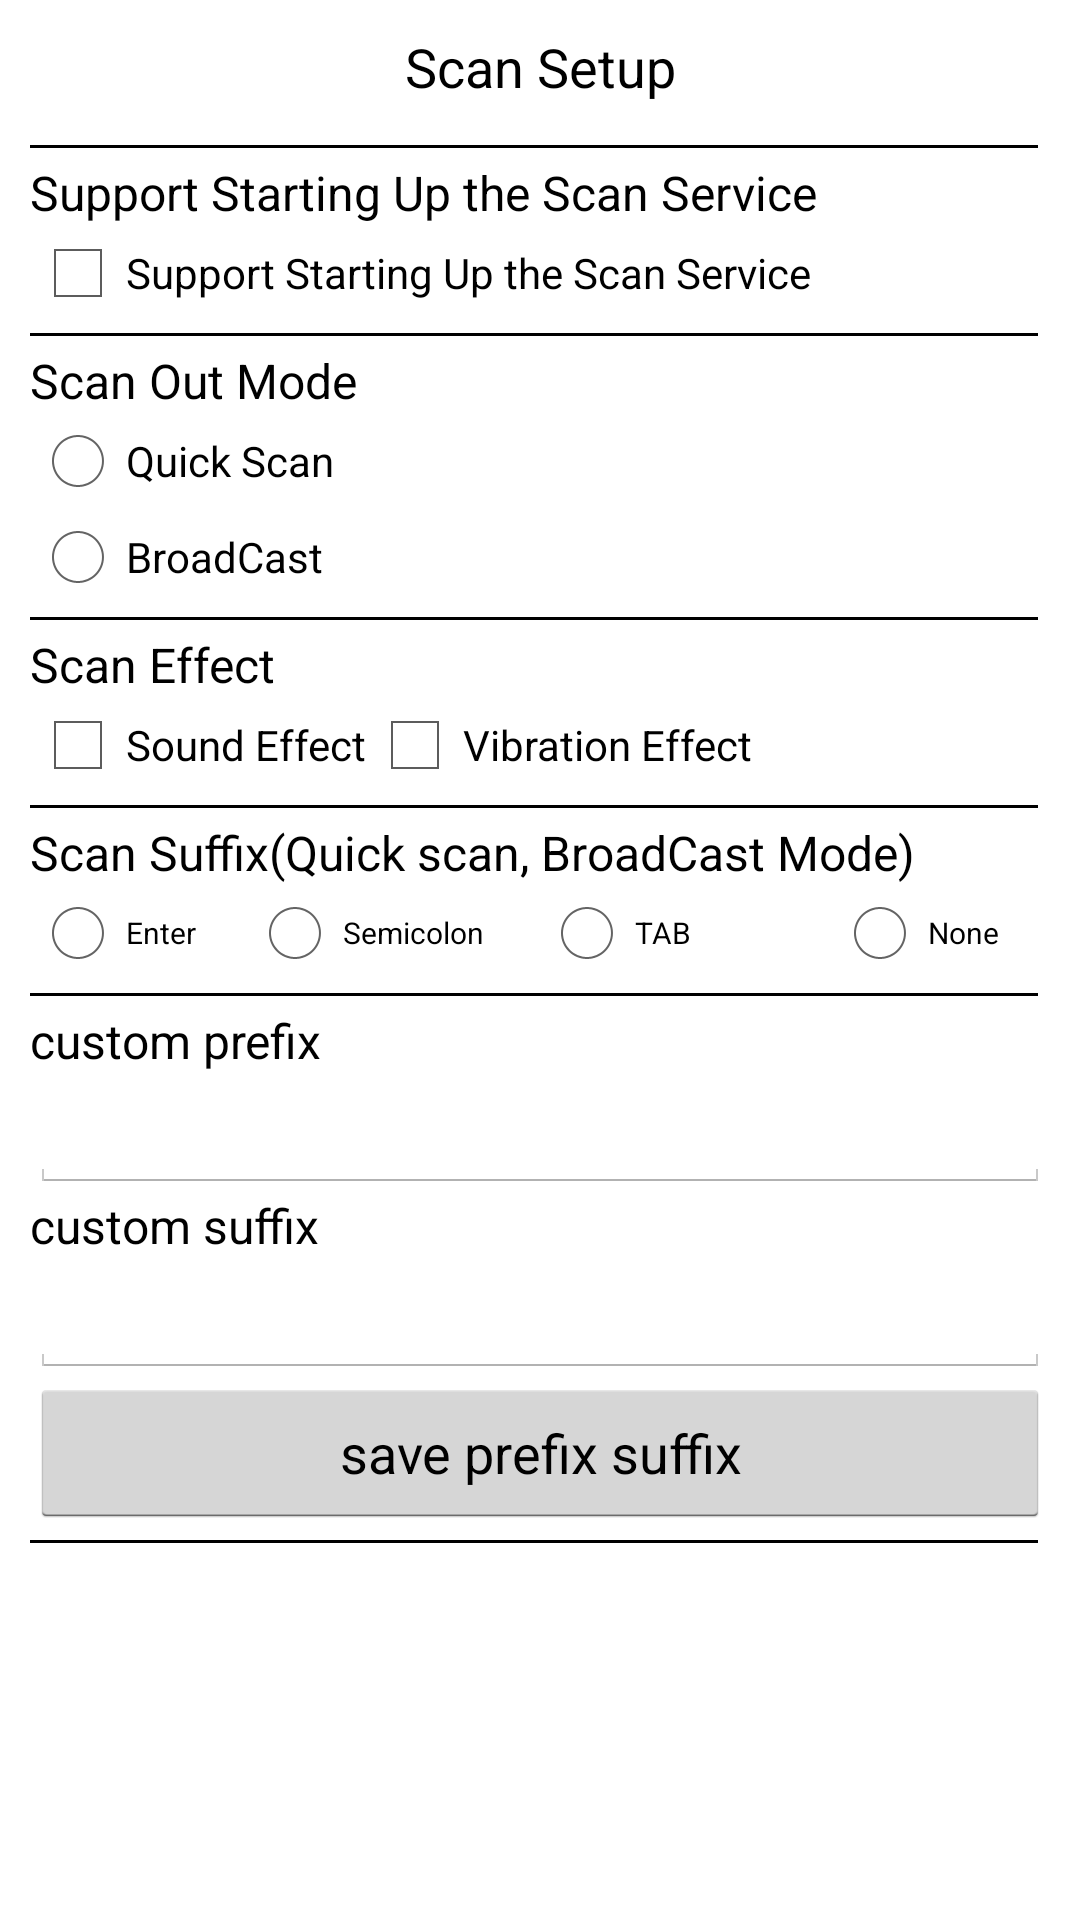

Here is an Android app screen rendered from its layout file. Give the layout XML and the strings, colors and styles it references.
<!-- AndroidManifest.xml: application theme android:Theme.Holo.Light.DarkActionBar -->
<!-- res/layout/act_scan_setup.xml -->
<?xml version="1.0" encoding="utf-8"?>
<ScrollView xmlns:android="http://schemas.android.com/apk/res/android"
    android:layout_width="match_parent"
    android:layout_height="match_parent"
    android:background="@android:color/white"
    android:scrollbars="vertical" >

    <LinearLayout
        android:layout_width="match_parent"
        android:layout_height="match_parent"
        android:background="@android:color/white"
        android:orientation="vertical"
        android:padding="10dp" >

        <TextView
            android:layout_width="match_parent"
            android:layout_height="wrap_content"
            android:layout_marginBottom="10dp"
            android:gravity="center"
            android:text="@string/scan_setup"
            android:textColor="@android:color/black"
            android:textSize="18sp" />

        
        <LinearLayout
            android:layout_width="match_parent"
            android:layout_height="1dp"
            android:layout_marginBottom="4dp"
            android:layout_marginRight="4dp"
            android:layout_marginTop="4dp"
            android:background="@android:color/black" />
        
        <TextView
            android:layout_width="match_parent"
            android:layout_height="wrap_content"
            android:text="@string/scan_start_open_support"
            android:textColor="@android:color/black"
            android:textSize="16sp" />

        <CheckBox
            android:id="@+id/cb_scan_start_open_support"
            android:layout_width="wrap_content"
            android:layout_height="wrap_content"
            android:text="@string/scan_start_open_support"
            android:textColor="@android:color/black"
            android:textSize="14sp" />

       <LinearLayout
            android:layout_width="match_parent"
            android:layout_height="1dp"
            android:layout_marginBottom="4dp"
            android:layout_marginRight="4dp"
            android:layout_marginTop="4dp"
            android:background="@android:color/black" />
                
        <TextView
            android:layout_width="match_parent"
            android:layout_height="wrap_content"
            android:text="@string/scan_out_mode"
            android:textColor="@android:color/black"
            android:textSize="16sp" />

        <RadioGroup
            android:id="@+id/rg_outmode"
            android:layout_width="match_parent"
            android:layout_height="wrap_content" >

            <RadioButton
                android:id="@+id/rd_scan_out_mode_1"
                android:layout_width="match_parent"
                android:layout_height="wrap_content"
                android:text="@string/scan_out_mode_1"
                android:textColor="@android:color/black"
                android:textSize="14sp" />

            <RadioButton
                android:id="@+id/rd_scan_out_mode_2"
                android:layout_width="match_parent"
                android:layout_height="wrap_content"
                android:text="@string/scan_out_mode_2"
                android:textColor="@android:color/black"
                android:textSize="14sp" 
                android:visibility="gone"/>

            <RadioButton
                android:id="@+id/rd_scan_out_mode_3"
                android:layout_width="match_parent"
                android:layout_height="wrap_content"
                android:text="@string/scan_out_mode_3"
                android:textColor="@android:color/black"
                android:textSize="14sp" />
        </RadioGroup>

        <LinearLayout
            android:layout_width="match_parent"
            android:layout_height="1dp"
            android:layout_marginBottom="4dp"
            android:layout_marginRight="4dp"
            android:layout_marginTop="4dp"
            android:background="@android:color/black" />
               
        <TextView
            android:layout_width="match_parent"
            android:layout_height="wrap_content"
            android:text="@string/scan_effect"
            android:textColor="@android:color/black"
            android:textSize="16sp" />

        <LinearLayout
            android:layout_width="match_parent"
            android:layout_height="wrap_content"
            android:orientation="horizontal" >

            <CheckBox
                android:id="@+id/cb_scan_effect_sound"
                android:layout_width="wrap_content"
                android:layout_height="wrap_content"
                android:text="@string/scan_effect_sound"
                android:textColor="@android:color/black"
                android:textSize="14sp" />

            <CheckBox
                android:id="@+id/cb_scan_effect_vibration"
                android:layout_width="wrap_content"
                android:layout_height="wrap_content"
                android:text="@string/scan_effect_vibration"
                android:textColor="@android:color/black"
                android:textSize="14sp" />
        </LinearLayout>

      <LinearLayout
            android:layout_width="match_parent"
            android:layout_height="1dp"
            android:layout_marginBottom="4dp"
            android:layout_marginRight="4dp"
            android:layout_marginTop="4dp"
            android:background="@android:color/black" />
                
        <TextView
            android:layout_width="match_parent"
            android:layout_height="wrap_content"
            android:text="@string/scan_suffix"
            android:textColor="@android:color/black"
            android:textSize="16sp" />

        <RadioGroup
            android:layout_width="match_parent"
            android:layout_height="wrap_content"
            android:orientation="horizontal" >
	            <RadioButton
	                android:id="@+id/scan_setup_enter_rb"
	                android:layout_width="0dp"
	                android:layout_height="wrap_content"
	                android:layout_weight="1"
	                android:text="@string/scan_suffix_enter"
	                android:textColor="@android:color/black"
	                android:textSize="10sp" />
	
	            <RadioButton
	                android:id="@+id/scan_setup_semicolon_rb"
	                android:layout_width="0dp"
	                android:layout_height="wrap_content"
	                android:layout_weight="1.35"
	                android:text="@string/scan_suffix_semicolon"
	                android:textColor="@android:color/black"
	                android:textSize="10sp" />
	            
	            <RadioButton
	                android:id="@+id/scan_setup_tab_rb"
	                android:layout_width="0dp"
	                android:layout_height="wrap_content"
	                android:layout_weight="1.35"
	                android:text="@string/scan_suffix_tab"
	                android:textColor="@android:color/black"
	                android:textSize="10sp" />
	                        
	            <RadioButton
	                android:id="@+id/scan_setup_none_rb"
	                android:layout_width="0dp"
	                android:layout_height="wrap_content"
	                android:layout_weight="1"
	                android:text="@string/scan_suffix_none"
	                android:textColor="@android:color/black"
	                android:textSize="10sp" />
        </RadioGroup>

       <LinearLayout
            android:layout_width="match_parent"
            android:layout_height="1dp"
            android:layout_marginBottom="4dp"
            android:layout_marginRight="4dp"
            android:layout_marginTop="4dp"
            android:background="@android:color/black" />

        <TextView
            android:layout_width="match_parent"
            android:layout_height="wrap_content"
            android:text="@string/custom_prefix"
            android:textColor="@android:color/black"
            android:textSize="16sp" />
        <EditText
            android:id="@+id/etCustomPrefix"
            android:layout_width="match_parent"
            android:layout_height="40dip"
            android:singleLine="true"/>
       <TextView
            android:layout_width="match_parent"
            android:layout_height="wrap_content"
            android:text="@string/custom_suffix"
            android:textColor="@android:color/black"
            android:textSize="16sp" />
        <EditText
            android:id="@+id/etCustomSuffix"
            android:layout_width="match_parent"
            android:layout_height="40dip"
            android:singleLine="true"/>
        
        <Button
            android:id="@+id/saveCustomPredixSuffix"
            android:layout_width="match_parent"
            android:text="@string/save_custom_predix_suffix"
            android:layout_height="50dip"/>

       <LinearLayout
            android:layout_width="match_parent"
            android:layout_height="1dp"
            android:layout_marginBottom="4dp"
            android:layout_marginRight="4dp"
            android:layout_marginTop="4dp"
            android:background="@android:color/black" />

     </LinearLayout>
</ScrollView>
<!-- resources referenced by this layout -->
<resources>
  <string name="custom_prefix">custom prefix</string>
  <string name="custom_suffix">custom suffix</string>
  <string name="save_custom_predix_suffix">save prefix suffix</string>
  <string name="scan_effect">Scan Effect</string>
  <string name="scan_effect_sound">Sound Effect</string>
  <string name="scan_effect_vibration">Vibration Effect</string>
  <string name="scan_out_mode">Scan Out Mode</string>
  <string name="scan_out_mode_1">Quick Scan</string>
  <string name="scan_out_mode_2">Simulation Keyboard</string>
  <string name="scan_out_mode_3">BroadCast</string>
  <string name="scan_setup">Scan Setup</string>
  <string name="scan_start_open_support">Support Starting Up the Scan Service</string>
  <string name="scan_suffix">Scan Suffix(Quick scan, BroadCast Mode)</string>
  <string name="scan_suffix_enter">Enter</string>
  <string name="scan_suffix_none">None</string>
  <string name="scan_suffix_semicolon">Semicolon</string>
  <string name="scan_suffix_tab">TAB</string>
</resources>
